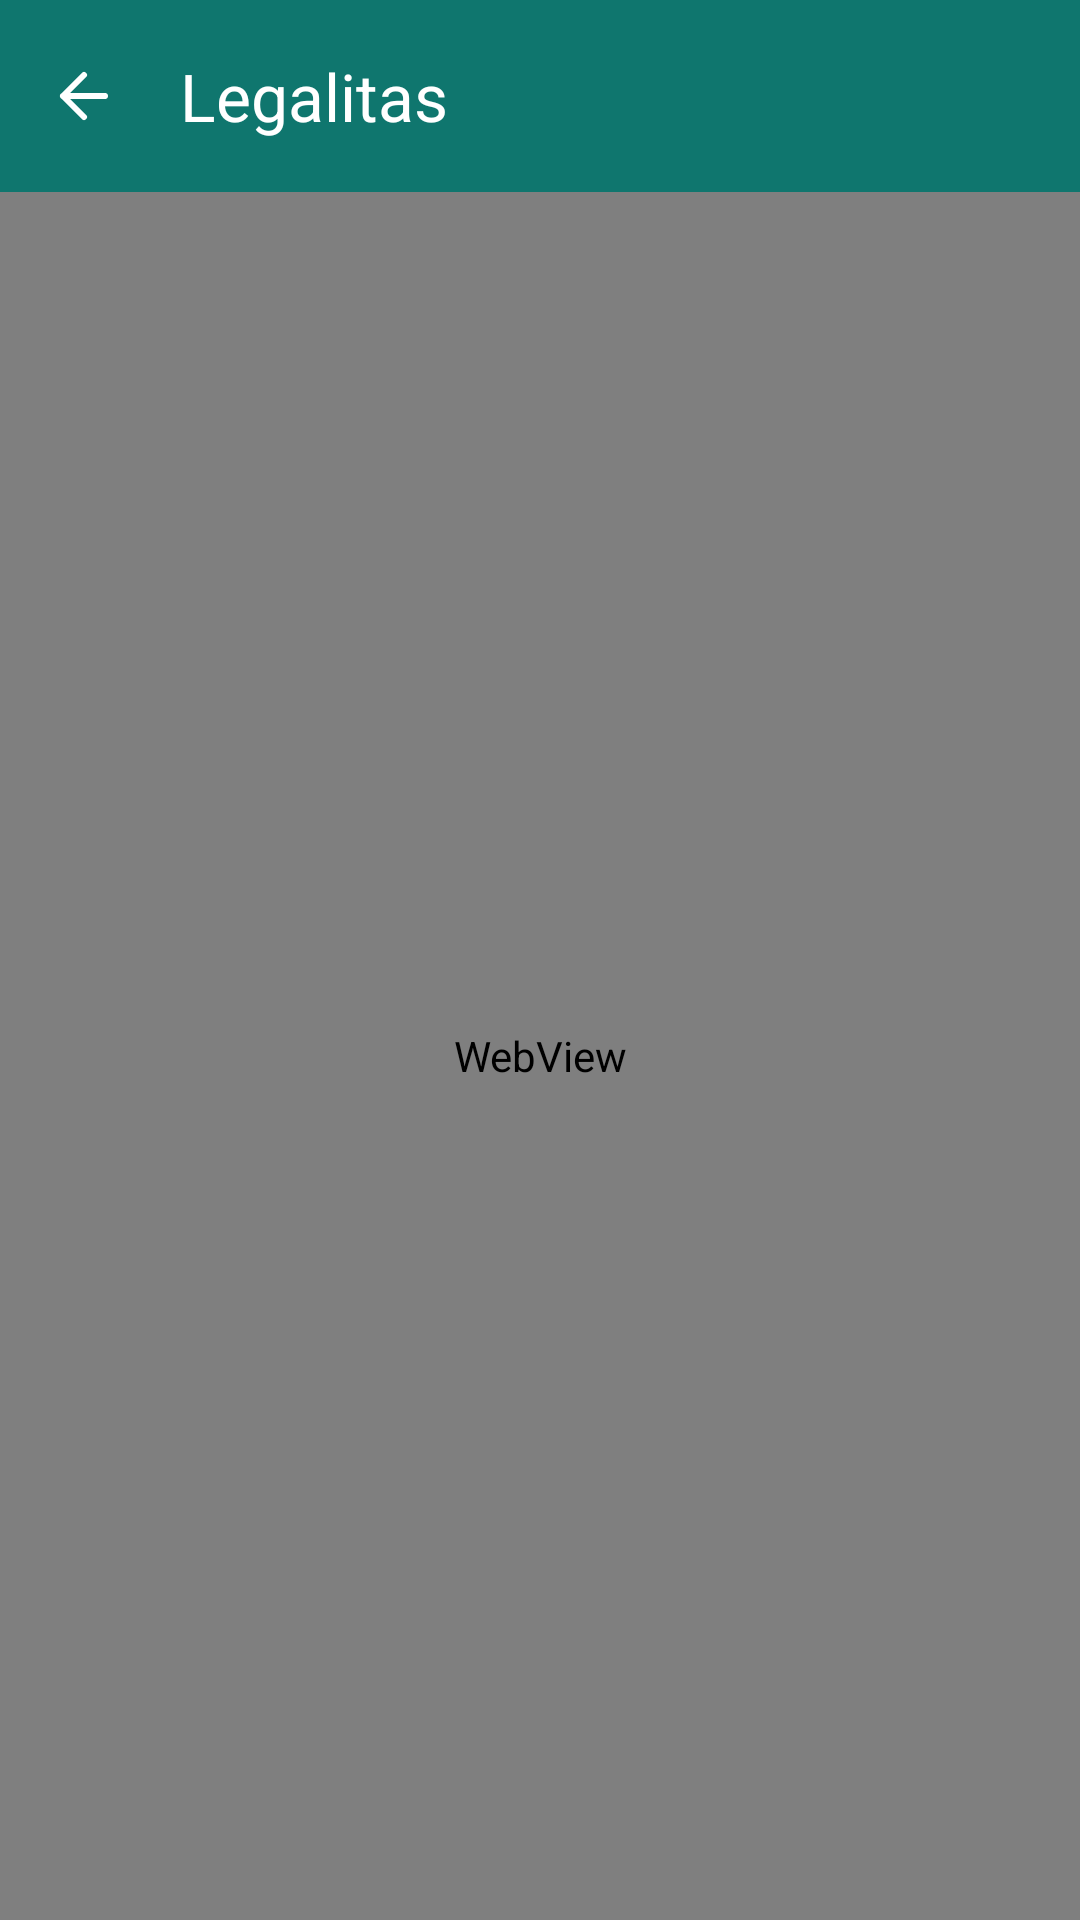

Android layout source for this screen:
<!-- AndroidManifest.xml: application theme Theme.NetraPrint -->
<!-- res/layout/activity_legal.xml -->
<?xml version="1.0" encoding="utf-8"?>
<LinearLayout xmlns:android="http://schemas.android.com/apk/res/android"
    xmlns:app="http://schemas.android.com/apk/res-auto"
    android:layout_width="match_parent"
    android:layout_height="match_parent"
    android:background="#FFFFFF"
    android:orientation="vertical">

    <com.google.android.material.appbar.AppBarLayout
        android:id="@+id/appBarLayoutLegal"
        android:layout_width="match_parent"
        android:layout_height="wrap_content"
        android:background="#0F766E">

        <com.google.android.material.appbar.MaterialToolbar
            android:id="@+id/toolbarLegal"
            android:layout_width="match_parent"
            android:layout_height="?attr/actionBarSize"
            app:navigationIcon="@drawable/ic_arrow_back_m3"
            app:navigationIconTint="#FFFFFF"
            app:title="@string/legalitas"
            app:titleTextColor="#FFFFFF" />
    </com.google.android.material.appbar.AppBarLayout>

    <WebView
        android:id="@+id/webViewLegal"
        android:layout_width="match_parent"
        android:layout_height="match_parent" />

</LinearLayout>
<!-- resources referenced by this layout -->
<resources>
  <!-- drawable ic_arrow_back_m3 (drawable) -->
  <vector xmlns:android="http://schemas.android.com/apk/res/android"
      android:width="24dp"
      android:height="24dp"
      android:viewportWidth="24"
      android:viewportHeight="24">
      <path
          android:fillColor="@android:color/transparent"
          android:pathData="M19,12H5M12,19l-7,-7 7,-7"
          android:strokeColor="#FFFFFFFF"
          android:strokeLineCap="round"
          android:strokeLineJoin="round"
          android:strokeWidth="2" />
  </vector>
  <string name="legalitas">Legalitas</string>
  <style name="Theme.NetraPrint" parent="Base.Theme.NetraPrint" />
  <color name="md_theme_light_background">#F8FAFC</color>
  <color name="md_theme_light_primary">#0F766E</color>
  <color name="md_theme_light_onPrimary">#FFFFFF</color>
  <color name="md_theme_light_primaryContainer">#CCFBF1</color>
  <color name="md_theme_light_onPrimaryContainer">#134E4A</color>
  <color name="md_theme_light_secondary">#0D9488</color>
  <color name="md_theme_light_onSecondary">#FFFFFF</color>
  <color name="md_theme_light_secondaryContainer">#CCFBF1</color>
  <color name="md_theme_light_onSecondaryContainer">#134E4A</color>
  <color name="md_theme_light_tertiary">#14B8A6</color>
  <color name="md_theme_light_onTertiary">#00372E</color>
  <color name="md_theme_light_error">#BA1A1A</color>
  <color name="md_theme_light_onError">#FFFFFF</color>
  <color name="md_theme_light_onBackground">#191C1B</color>
  <color name="md_theme_light_surface">#FFFFFF</color>
  <color name="md_theme_light_onSurface">#191C1B</color>
  <color name="md_theme_light_surfaceVariant">#F1F5F9</color>
  <color name="md_theme_light_onSurfaceVariant">#475569</color>
  <color name="md_theme_light_outline">#64748B</color>
  <style name="Animation.NetraPrint.Activity" parent="@android:style/Animation.Activity">
          <item name="android:activityOpenEnterAnimation">@anim/slide_in_right</item>
          <item name="android:activityOpenExitAnimation">@anim/slide_out_left</item>
          <item name="android:activityCloseEnterAnimation">@anim/slide_in_left</item>
          <item name="android:activityCloseExitAnimation">@anim/slide_out_right</item>
      </style>
  <style name="Theme.NetraPrint.BottomSheetDialog" parent="ThemeOverlay.Material3.BottomSheetDialog">
          <item name="bottomSheetStyle">@style/Widget.NetraPrint.BottomSheet</item>
      </style>
  <style name="Widget.NetraPrint.BottomSheet" parent="Widget.Material3.BottomSheet">
          <item name="shapeAppearance">@style/ShapeAppearance.NetraPrint.BottomSheet</item>
          <item name="backgroundTint">@android:color/transparent</item>
      </style>
  <style name="ShapeAppearance.NetraPrint.BottomSheet" parent="ShapeAppearance.Material3.Corner.Large">
          <item name="cornerSizeTopLeft">28dp</item>
          <item name="cornerSizeTopRight">28dp</item>
          <item name="cornerSizeBottomLeft">0dp</item>
          <item name="cornerSizeBottomRight">0dp</item>
      </style>
</resources>
